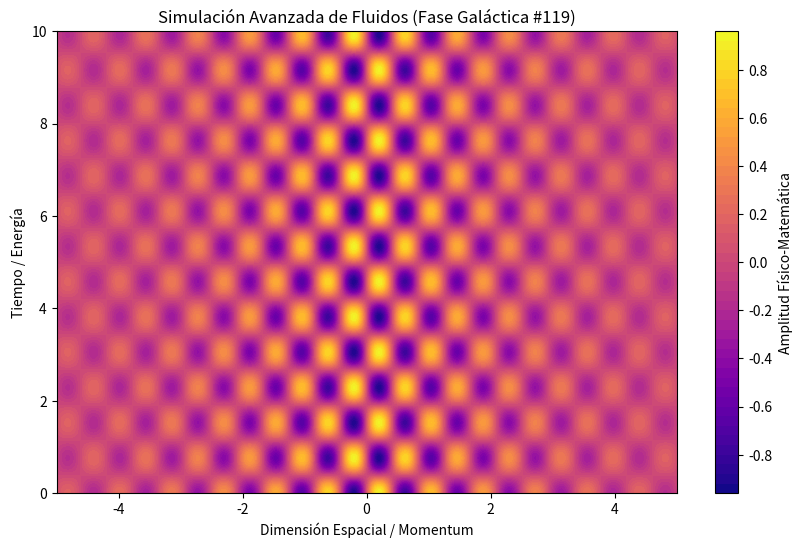

Write the Python code that produced this figure.
%matplotlib inline
# Simulación Galáctica: Fluidos - Variante 119
import numpy as np
import matplotlib.pyplot as plt

# Parámetros Físicos Aleatorios
param_1 = 7.486
param_2 = 4.117
param_3 = 0.366

t = np.linspace(0, 10, 500)
x = np.linspace(-5, 5, 500)
X, T = np.meshgrid(x, t)

# Ecuación Base (Avanzada)
Z = np.sin(X * param_1) * np.cos(T * param_2) * np.exp(-np.abs(X) * param_3)

plt.figure(figsize=(10, 6))
plt.contourf(X, T, Z, 50, cmap='plasma')
plt.colorbar(label='Amplitud Físico-Matemática')
plt.title(r'Simulación Avanzada de Fluidos (Fase Galáctica #119)')
plt.xlabel('Dimensión Espacial / Momentum')
plt.ylabel('Tiempo / Energía')
plt.show()
